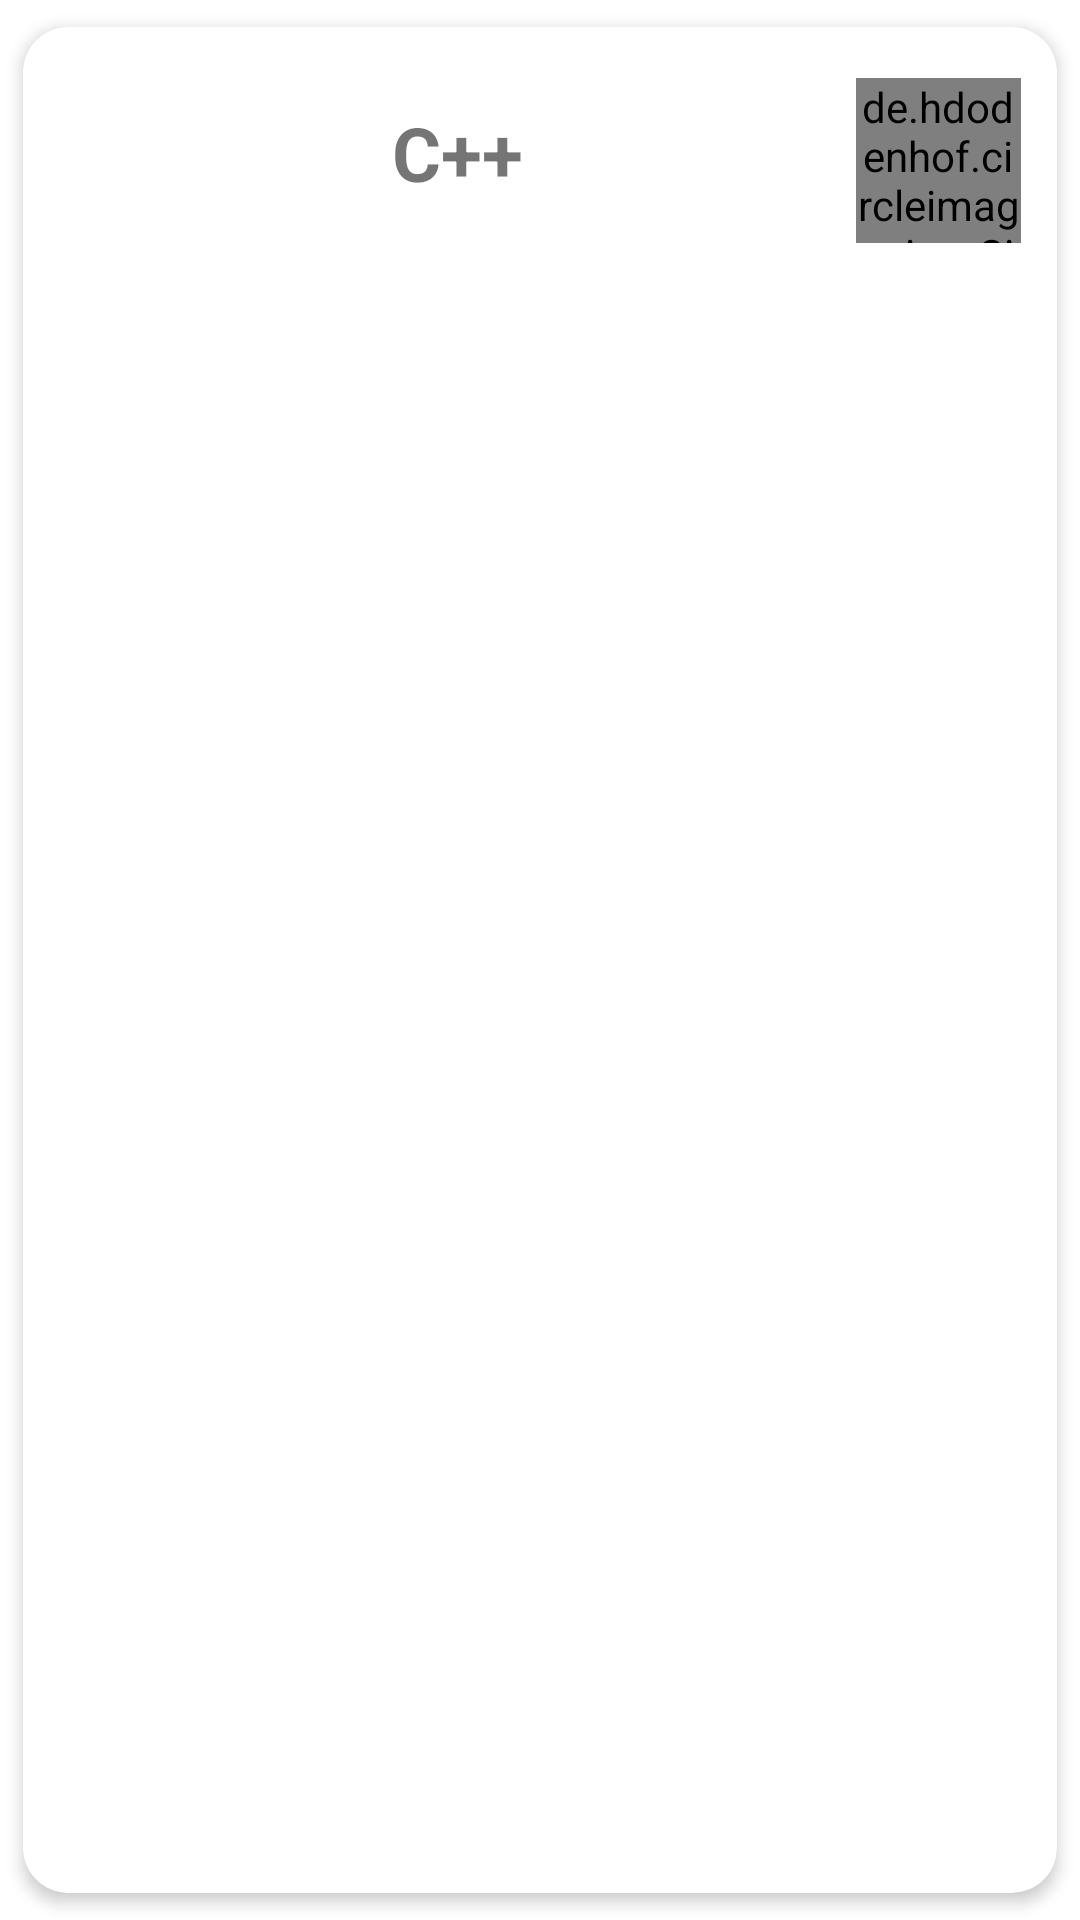

Produce the Android XML layout that renders to this screen, including the resource entries it uses.
<!-- AndroidManifest.xml: application theme Theme.CodeSkiils_new -->
<!-- res/layout/items.xml -->
<?xml version="1.0" encoding="utf-8"?>
<com.google.android.material.card.MaterialCardView
    xmlns:android="http://schemas.android.com/apk/res/android"
    xmlns:app="http://schemas.android.com/apk/res-auto"
    xmlns:tools="http://schemas.android.com/tools"
    tools:context=".MainActivity"
    android:orientation="vertical"
    android:id="@+id/card1"
    android:layout_width="match_parent"
    android:layout_height="wrap_content"
    android:layout_margin="15dp"
    android:elevation="15dp"
    app:cardUseCompatPadding="true"
    app:cardElevation="3dp"
    app:contentPadding="12dp"
    app:cardCornerRadius="15dp"
    android:clickable="true">


    <LinearLayout
        android:layout_width="match_parent"
        android:layout_height="wrap_content"
        >

        <TextView
            android:id="@+id/items"
            android:layout_width="0dp"
            android:layout_weight="1"
            android:layout_height="match_parent"
            android:text="C++"
            android:textSize="25dp"
            android:textStyle="bold"
            android:gravity="center"
            android:layout_marginBottom="10dp"/>

        <de.hdodenhof.circleimageview.CircleImageView
            android:id="@+id/image"
            android:layout_width="55dp"
            android:layout_height="55dp"
            android:layout_marginTop="5dp"
            android:layout_marginBottom="10dp"
            android:src="@drawable/cpp"
            />

    </LinearLayout>


</com.google.android.material.card.MaterialCardView>

    


<!-- resources referenced by this layout -->
<resources>
  <style name="Theme.CodeSkiils_new" parent="Theme.MaterialComponents.DayNight.DarkActionBar">
          
          <item name="colorPrimary">@color/purple_500</item>
          <item name="colorPrimaryVariant">@color/purple_700</item>
          <item name="colorOnPrimary">@color/white</item>
          
          <item name="colorSecondary">@color/teal_200</item>
          <item name="colorSecondaryVariant">@color/teal_700</item>
          <item name="colorOnSecondary">@color/black</item>
          
          <item name="android:statusBarColor">?attr/colorPrimaryVariant</item>
          
      </style>
  <!-- not gathered from this repository: default colours our renderer supplied (Android Studio template values) -->
  <color name="purple_500">#FF6200EE</color>
  <color name="purple_700">#FF3700B3</color>
  <color name="teal_200">#FF03DAC5</color>
  <color name="teal_700">#FF018786</color>
  <color name="black">#FF000000</color>
  <color name="white">#FFFFFFFF</color>
</resources>
